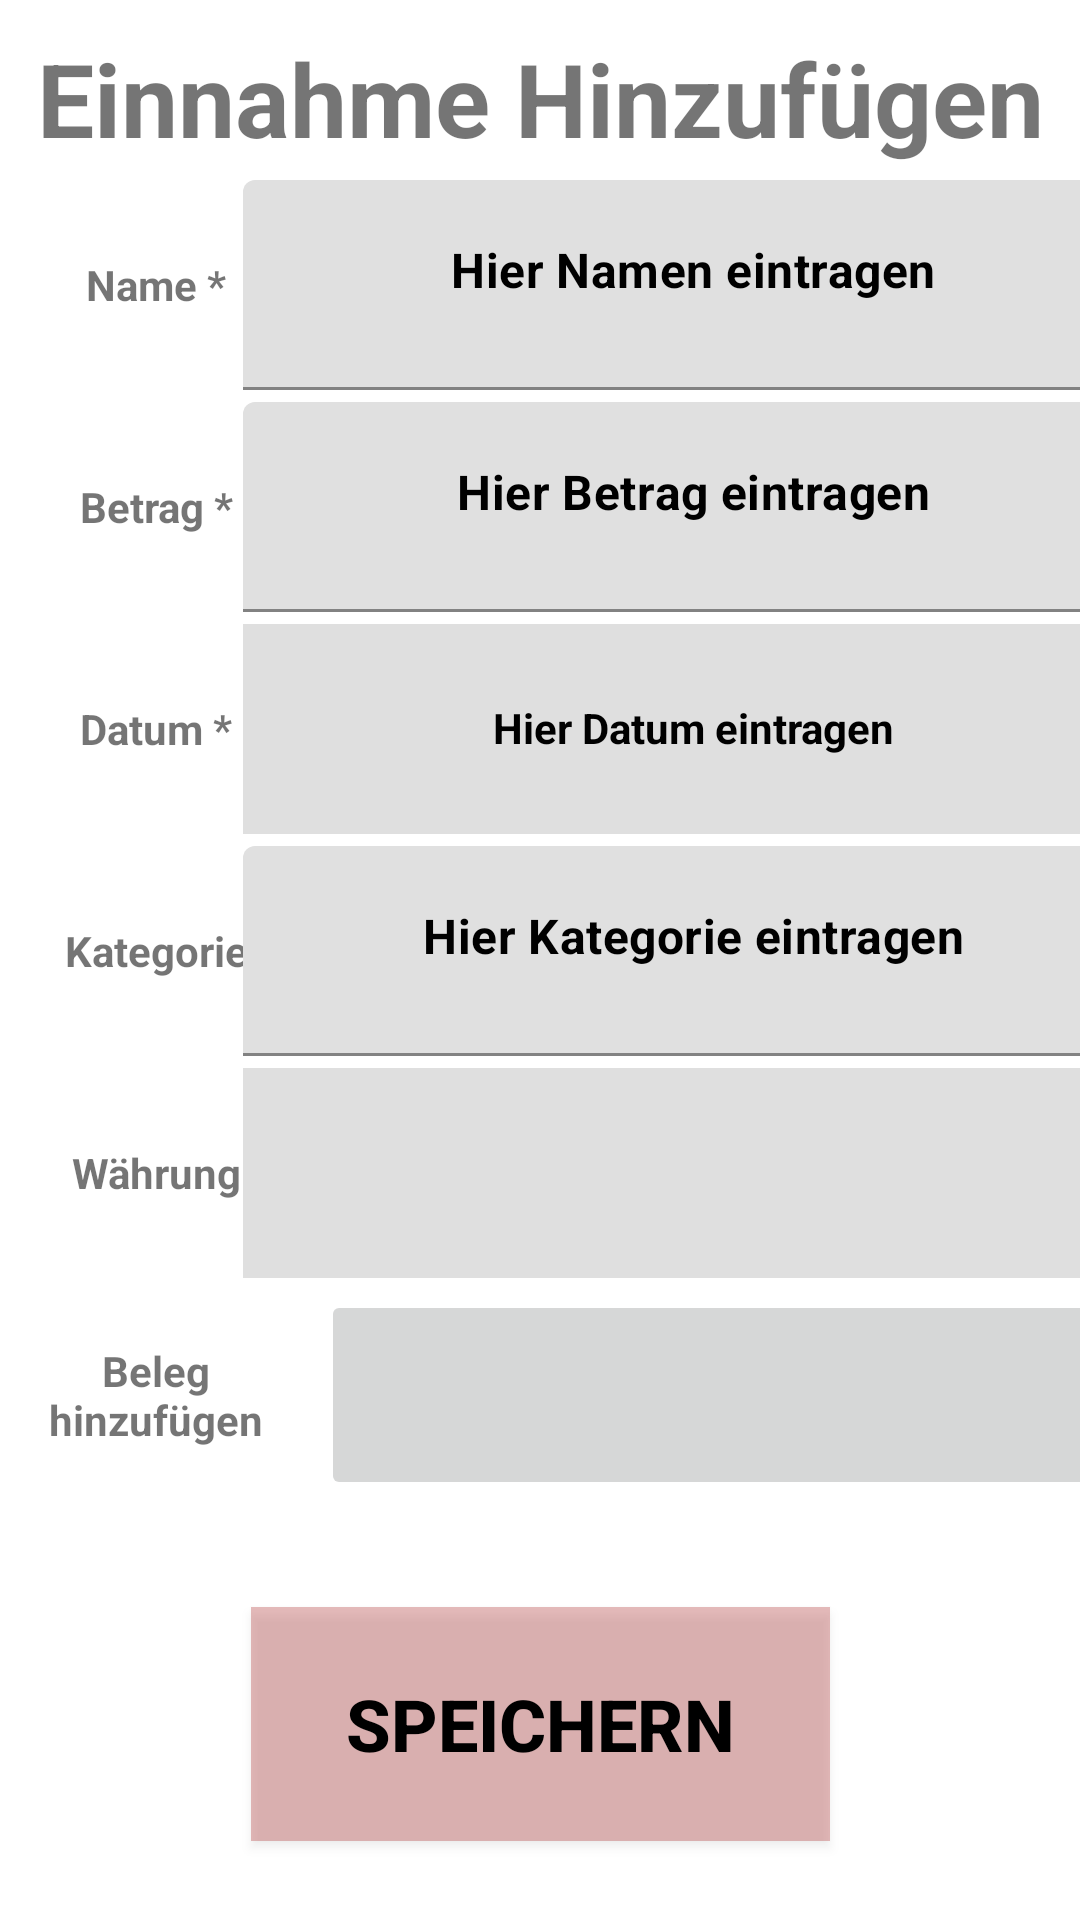

Reconstruct the res/layout file that produces this screen, plus the resources it refers to.
<!-- AndroidManifest.xml: application theme Theme.Aaaaaaaaaaaaa -->
<!-- res/layout/fragment_einnahmenhinzufuegen.xml -->
<?xml version="1.0" encoding="utf-8"?>
<androidx.constraintlayout.widget.ConstraintLayout xmlns:android="http://schemas.android.com/apk/res/android"
    xmlns:app="http://schemas.android.com/apk/res-auto"
    xmlns:tools="http://schemas.android.com/tools"
    android:layout_width="match_parent"
    android:layout_height="match_parent"
    tools:context=".ui.main.einnahmen.EinnahmenhinzufuegenFragment">

    <TextView
        android:id="@+id/textView3"
        android:layout_width="match_parent"
        android:layout_height="50dp"
        android:layout_marginTop="10dp"
        android:text="Einnahme Hinzufügen"
        android:textAlignment="center"
        android:textSize="34sp"
        android:textStyle="bold"
        app:layout_constraintEnd_toEndOf="parent"
        app:layout_constraintStart_toStartOf="parent"
        app:layout_constraintTop_toTopOf="parent" />

    <TextView
        android:id="@+id/textView11"
        android:layout_width="100dp"
        android:layout_height="70dp"
        android:layout_marginStart="2dp"
        android:gravity="center"
        android:text="Name *"
        android:textAlignment="center"
        android:textStyle="bold"
        app:layout_constraintStart_toStartOf="parent"
        app:layout_constraintTop_toBottomOf="@+id/textView3" />

    <TextView
        android:id="@+id/textView12"
        android:layout_width="100dp"
        android:layout_height="70dp"
        android:layout_marginStart="2dp"
        android:layout_marginTop="4dp"
        android:gravity="center"
        android:text="Kategorie"
        android:textAlignment="center"
        android:textStyle="bold"
        app:layout_constraintStart_toStartOf="parent"
        app:layout_constraintTop_toBottomOf="@+id/textView13" />

    <TextView
        android:id="@+id/textView15"
        android:layout_width="100dp"
        android:layout_height="70dp"
        android:layout_marginStart="2dp"
        android:layout_marginTop="4dp"
        android:gravity="center"
        android:text="Währung"
        android:textAlignment="center"
        android:textStyle="bold"
        app:layout_constraintStart_toStartOf="parent"
        app:layout_constraintTop_toBottomOf="@+id/textView12" />

    <TextView
        android:id="@+id/textView16"
        android:layout_width="100dp"
        android:layout_height="70dp"
        android:layout_marginStart="2dp"
        android:layout_marginTop="4dp"
        android:gravity="center"
        android:text="Beleg hinzufügen"
        android:textAlignment="center"
        android:textStyle="bold"
        app:layout_constraintStart_toStartOf="parent"
        app:layout_constraintTop_toBottomOf="@+id/textView15" />

    <TextView
        android:id="@+id/textView13"
        android:layout_width="100dp"
        android:layout_height="70dp"
        android:layout_marginStart="2dp"
        android:layout_marginTop="4dp"
        android:gravity="center"
        android:text="Datum *"
        android:textAlignment="center"
        android:textStyle="bold"
        app:layout_constraintStart_toStartOf="parent"
        app:layout_constraintTop_toBottomOf="@+id/textView14" />

    <TextView
        android:id="@+id/textView14"
        android:layout_width="100dp"
        android:layout_height="70dp"
        android:layout_marginStart="2dp"
        android:layout_marginTop="4dp"
        android:gravity="center"
        android:text="Betrag *"
        android:textAlignment="center"
        android:textStyle="bold"
        app:layout_constraintStart_toStartOf="parent"
        app:layout_constraintTop_toBottomOf="@+id/textView11" />

    <com.google.android.material.textfield.TextInputLayout
        android:id="@+id/textInputLayout"
        android:layout_width="300dp"
        android:layout_height="70dp"
        android:layout_marginStart="5dp"
        android:layout_marginEnd="5dp"

        app:hintAnimationEnabled="false"
        app:hintEnabled="false"
        app:layout_constraintEnd_toEndOf="parent"
        app:layout_constraintStart_toEndOf="@+id/textView11"
        app:layout_constraintTop_toBottomOf="@+id/textView3">

        <com.google.android.material.textfield.TextInputEditText
            android:id="@+id/texteditname"
            android:layout_width="300dp"
            android:layout_height="70dp"
            android:hint="Hier Namen eintragen"
            android:inputType="text"
            android:maxLength="64"
            android:maxLines="1"
            android:paddingTop="0dp"
            android:selectAllOnFocus="true"
            android:textAlignment="center"
            android:textColor="#000000"
            android:textColorHint="#000000"
            android:textStyle="bold" />

    </com.google.android.material.textfield.TextInputLayout>

    <com.google.android.material.textfield.TextInputLayout
        android:id="@+id/textInputLayout2"
        android:layout_width="300dp"
        android:layout_height="70dp"
        android:layout_marginStart="5dp"
        android:layout_marginTop="4dp"
        android:layout_marginEnd="5dp"
        app:hintAnimationEnabled="false"
        app:hintEnabled="false"
        app:layout_constraintBottom_toTopOf="@+id/texteditbetrag"
        app:layout_constraintEnd_toEndOf="parent"
        app:layout_constraintStart_toEndOf="@+id/textView14"
        app:layout_constraintTop_toBottomOf="@+id/textInputLayout"
        app:layout_constraintVertical_bias="0.0"
        tools:ignore="NotSibling">

        <com.google.android.material.textfield.TextInputEditText
            android:id="@+id/texteditbetrag"
            android:layout_width="match_parent"
            android:layout_height="70dp"
            android:hint="Hier Betrag eintragen"
            android:inputType="numberDecimal"
            android:maxLength="39"
            android:maxLines="1"
            android:paddingTop="0dp"
            android:selectAllOnFocus="false"
            android:textAlignment="center"
            android:textColor="#000000"
            android:textColorHint="#000000"
            android:textStyle="bold" />
    </com.google.android.material.textfield.TextInputLayout>

    <com.google.android.material.textfield.TextInputLayout
        android:id="@+id/texteditdatumLayout"
        android:layout_width="300dp"
        android:layout_height="70dp"
        android:layout_marginStart="5dp"
        android:layout_marginTop="4dp"
        android:layout_marginEnd="5dp"
        app:hintAnimationEnabled="false"
        app:hintEnabled="false"
        app:layout_constraintEnd_toEndOf="parent"
        app:layout_constraintStart_toEndOf="@+id/textView13"
        app:layout_constraintTop_toBottomOf="@+id/textInputLayout2">

        <TextView
            android:id="@+id/date_text_view"
            android:layout_width="match_parent"
            android:layout_height="70dp"
            android:background="#DFDFDF"
            android:hint="Hier Datum eintragen"
            android:maxLines="1"
            android:paddingTop="25dp"
            android:textAlignment="center"
            android:textColor="#000000"
            android:textColorHint="#000000"
            android:textStyle="bold" />


    </com.google.android.material.textfield.TextInputLayout>

    <com.google.android.material.textfield.TextInputLayout
        android:id="@+id/texteditkategorieLayout"
        android:layout_width="300dp"
        android:layout_height="70dp"
        android:layout_marginStart="5dp"
        android:layout_marginTop="4dp"
        android:layout_marginEnd="5dp"
        app:hintAnimationEnabled="false"
        app:hintEnabled="false"
        app:layout_constraintEnd_toEndOf="parent"
        app:layout_constraintStart_toEndOf="@+id/textView12"
        app:layout_constraintTop_toBottomOf="@+id/texteditdatumLayout">

        <com.google.android.material.textfield.TextInputEditText
            android:id="@+id/texteditkategorie"
            android:layout_width="match_parent"
            android:layout_height="70dp"
            android:hint="Hier Kategorie eintragen"
            android:inputType="text"
            android:maxLines="1"
            android:paddingTop="0dp"
            android:textAlignment="center"
            android:textColor="#000000"
            android:textColorHint="#000000"
            android:textStyle="bold" />
    </com.google.android.material.textfield.TextInputLayout>

    <com.google.android.material.textfield.TextInputLayout
        android:id="@+id/texteditwaehrungLayout"
        android:layout_width="300dp"
        android:layout_height="70dp"
        android:layout_marginStart="5dp"
        android:layout_marginTop="4dp"
        android:layout_marginEnd="5dp"
        app:hintAnimationEnabled="false"
        app:hintEnabled="false"
        app:layout_constraintEnd_toEndOf="parent"
        app:layout_constraintStart_toEndOf="@+id/textView15"
        app:layout_constraintTop_toBottomOf="@+id/texteditkategorieLayout">


        <Spinner
            android:id="@+id/waehrung_spinner"
            android:layout_width="match_parent"
            android:layout_height="match_parent"
            android:addStatesFromChildren="true"
            android:background="#DFDFDF"

            android:backgroundTint="#DFDFDF"
            android:textAlignment="center"
            android:textColor="#000000"
            android:textColorHint="#000000"
            android:textStyle="bold" />
    </com.google.android.material.textfield.TextInputLayout>

    <ImageButton
        android:id="@+id/imageButton3"
        style="@style/Widget.AppCompat.ImageButton"
        android:layout_width="301dp"
        android:layout_height="70dp"
        android:layout_marginStart="5dp"
        android:layout_marginTop="4dp"
        android:layout_marginEnd="5dp"
        app:layout_constraintEnd_toEndOf="parent"
        app:layout_constraintHorizontal_bias="0.0"
        app:layout_constraintStart_toEndOf="@+id/textView16"
        app:layout_constraintTop_toBottomOf="@+id/texteditwaehrungLayout"
        app:srcCompat="@drawable/ic_baseline_add_24" />

    <Button
        android:id="@+id/buttonsave"
        style="@style/Widget.AppCompat.Button"
        android:layout_width="193dp"
        android:layout_height="78dp"
        android:layout_marginTop="32dp"
        android:background="#5D856767"
        android:backgroundTint="#B84545"
        android:text="Speichern"
        android:textColor="#000000"
        android:textSize="24sp"
        android:textStyle="bold"
        android:theme="@style/Theme.AppCompat"
        app:layout_constraintBottom_toBottomOf="parent"
        app:layout_constraintEnd_toEndOf="parent"
        app:layout_constraintStart_toStartOf="parent"
        app:layout_constraintTop_toBottomOf="@+id/imageButton3"

        app:layout_constraintVertical_bias="0.120000005" />
    


</androidx.constraintlayout.widget.ConstraintLayout>
<!-- resources referenced by this layout -->
<resources>
  <style name="Theme.Aaaaaaaaaaaaa" parent="Theme.MaterialComponents.DayNight.NoActionBar">
      </style>
</resources>
